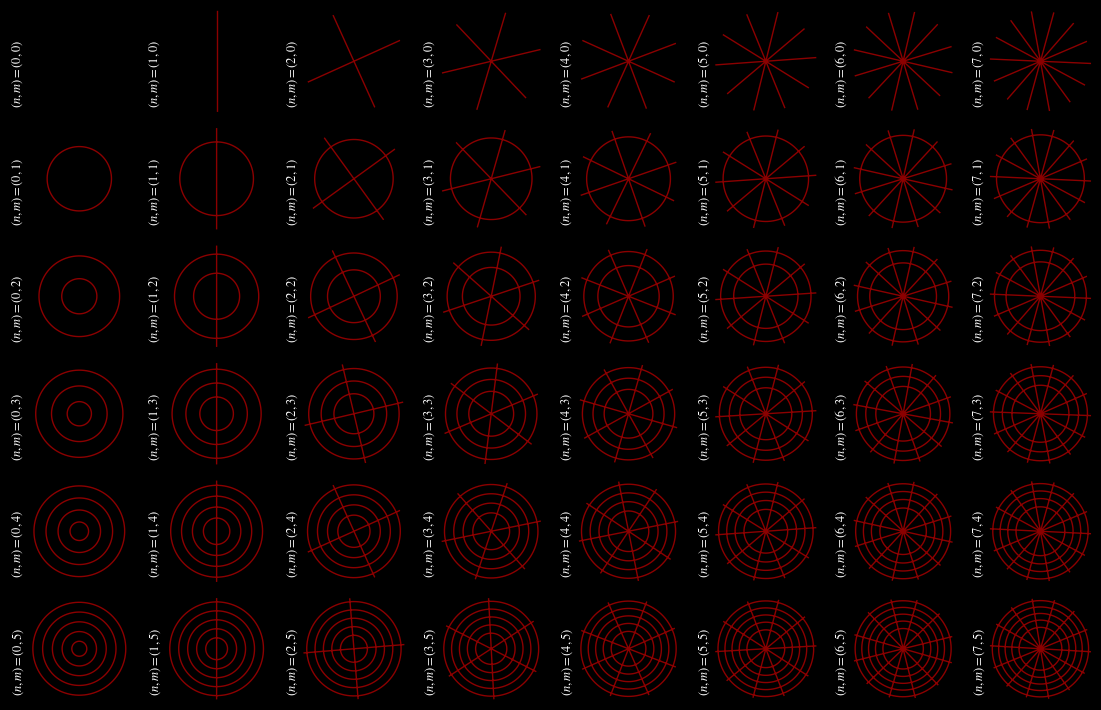

Source code (Python):
import matplotlib.pyplot as plt
import numpy as np
import scipy.integrate as integrate
from scipy.special import jn, jnp_zeros

a = 1.0  # Radius of the plate
thickness = 1
color = 'darkred'
title = True
columns = 8
rows = 6

# Function to get the m-th zero of the derivative of the Bessel function of order n
def bessel_derivative_zero(n, m):
    if n == 0: #Redefine the first zero of J_0 prime to be 0
        zeros = list(jnp_zeros(n, m + 1))
        zeros.insert(0, 0)
        return zeros[m]
    else:
        return jnp_zeros(n, m + 1)[-1]  # Get the m-th zero, treating first zero as the 0th zero


# Initial function f(r, theta)
def f(r, theta):
    return r * np.cos(theta)

# Define the double integrals for coefficients a_nm and b_nm
def a_nm(n, m, a):
    z_nm = bessel_derivative_zero(n, m)
    numerator = integrate.dblquad(lambda theta, r: jn(n, z_nm * r * 1.0/a) * np.cos(n * theta) * 
                        f(r, theta) * r, 0, a, lambda r: 0, lambda r: 2 * np.pi)[0]
    denominator = integrate.quad(lambda r: jn(n, z_nm * r * 1.0/a) ** 2 * r, 0, a)[0]
    return numerator / (2 * np.pi * denominator)

def b_nm(n, m, a):
    z_nm = bessel_derivative_zero(n, m)
    numerator = integrate.dblquad(lambda theta, r: jn(n, z_nm * r * 1.0/a) * np.sin(n * theta) * 
                        f(r, theta) * r, 0, a, lambda r: 0, lambda r: 2 * np.pi)[0]
    denominator = integrate.quad(lambda r: jn(n, z_nm * r * 1.0/a) ** 2 * r, 0, a)[0]
    return numerator / (2 * np.pi * denominator)

# Define the function J_n(z_nm * r) * (a_nm * cos(n*theta) + b_nm * sin(n*theta))
def u(n, m, r, theta, a):
    z_nm = bessel_derivative_zero(n, m)
    A_nm = a_nm(n, m, a)
    B_nm = b_nm(n, m, a)
    return jn(n, z_nm * r * 1.0/a) * (A_nm * np.cos(n * theta) + B_nm * np.sin(n * theta))

plt.rcParams['mathtext.fontset'] = 'stix'
plt.rcParams['font.family'] = 'serif'

plt.rcParams['figure.facecolor'] = 'black'  # Set figure background to black
plt.rcParams['axes.facecolor'] = 'black'  # Set axes background to black
plt.rcParams['text.color'] = 'white'
plt.rcParams['axes.labelcolor'] = 'white'
plt.rcParams['xtick.color'] = 'white'
plt.rcParams['ytick.color'] = 'white'

# Plotting function in polar coordinates
def plot_polar_contour(n_max, m_max, a, resolution=100):
    r = np.linspace(0, a, resolution)
    theta = np.linspace(0, 2 * np.pi, resolution)
    R, Theta = np.meshgrid(r, theta)
    
    if n_max < 1 or m_max < 1:
        print("Columns or lines cannot be less than 1\n")
        return

    # Define fig and axis
    fig, axs = plt.subplots(m_max, n_max, figsize=(1.4* n_max, 1.2 * m_max), subplot_kw={'projection': 'polar'})
        
    for m in range(m_max):
        for n in range(n_max):
            Z = u(n, m, R, Theta, a)
            ax = axs[m, n] if m_max > 1 else axs[n]
            ax.contour(Theta, R, Z, levels=[0], colors=color, linewidths=thickness)
            ax.set_xticks([])
            ax.set_yticks([])
            ax.grid(False)
            
            plot_title = rf"$(n,m) = {n, m}$"
            if title:
                ax.set_title(plot_title, fontsize = 9, ha='center', rotation='vertical', x=-0.1, y=0)

    plt.tight_layout()
    plt.show()

plot_polar_contour(columns, rows, a)
